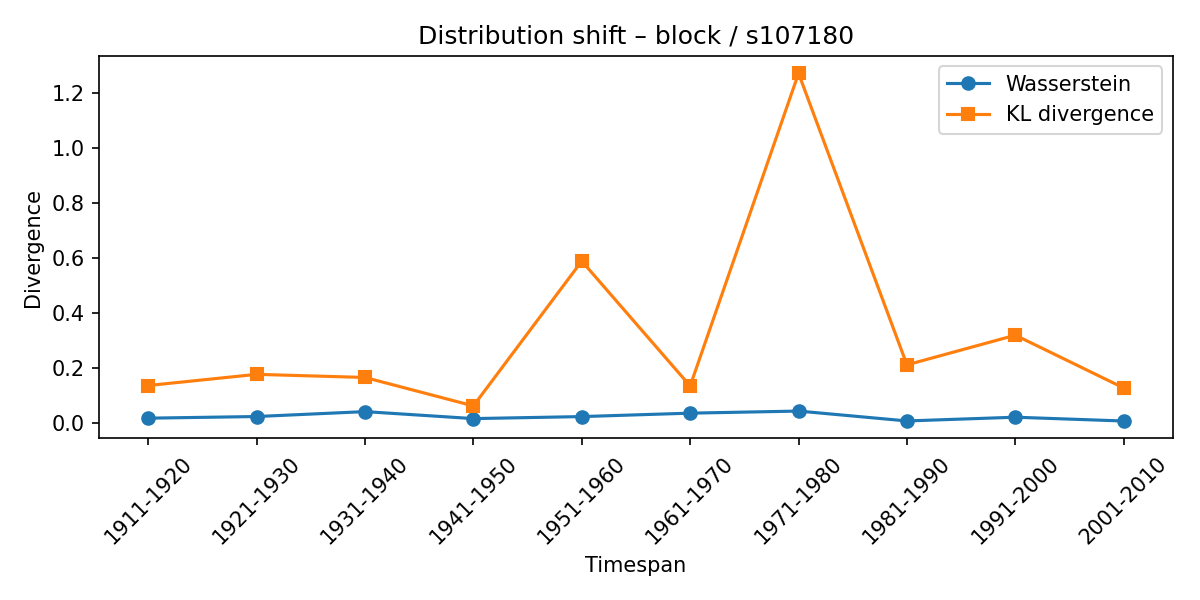

Data behind this chart, as committed beside it:
synset, lexeme, from_timespan, to_timespan, wasserstein, kl_divergence
s107180, block, 1901-1910, 1911-1920, 0.01769, 0.1364
s107180, block, 1911-1920, 1921-1930, 0.02366, 0.177
s107180, block, 1921-1930, 1931-1940, 0.04153, 0.1657
s107180, block, 1931-1940, 1941-1950, 0.01613, 0.0623
s107180, block, 1941-1950, 1951-1960, 0.02346, 0.5888
s107180, block, 1951-1960, 1961-1970, 0.03592, 0.1348
s107180, block, 1961-1970, 1971-1980, 0.04352, 1.271
s107180, block, 1971-1980, 1981-1990, 0.007569, 0.2115
s107180, block, 1981-1990, 1991-2000, 0.02117, 0.3194
s107180, block, 1991-2000, 2001-2010, 0.007372, 0.1274
